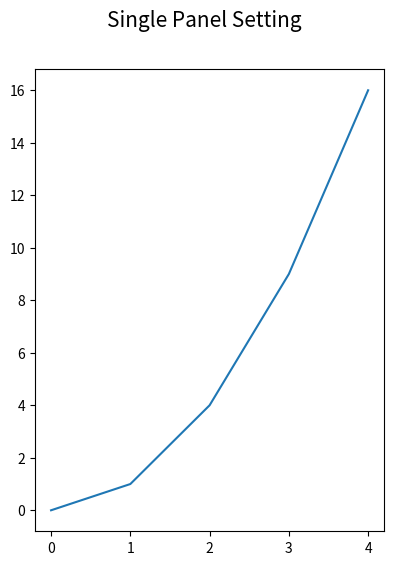

Recreate this plot in Python.
'''
Matplotlib Basic(1)
: Define and Set up a figure
: Define an axes in a figure
: Draw a simple line plot
: Save the plot with some options

[redacted]

---
Reference:
https://matplotlib.org/3.3.0/tutorials/introductory/usage.html#parts-of-a-figure
'''

import numpy as np
import matplotlib.pyplot as plt

###--- Synthesizing data to be plotted ---###
x = np.arange(5)
y = x**2

#for x1,y1 in zip(x,y):
#    print(x1,y1)
###---


###--- Plotting Start ---###

##-- Page Setup --##
fig = plt.figure()
fig.set_size_inches(4.5,6)    # Physical page size in inches, (lx,ly)

##-- Title for the page --##
suptit="Single Panel Setting"
fig.suptitle(suptit,fontsize=15)  #,ha='left',x=0.,y=0.98,stretch='semi-condensed')

##-- Set up axis1 --##
ax1 = fig.add_subplot(1,1,1)   # (# of rows, # of columns, indicater from 1)

##-- Plot on an axis --##
ax1.plot(x,y)



##-- Seeing or Saving Pic --##

#- If want to see on screen -#
plt.show()

#- If want to save to file
outdir = "../Pics/"
outfnm = outdir+"M01_single_panel1.png"
print(outfnm)
#fig.savefig(outfnm,dpi=100)   # dpi: pixels per inch
#fig.savefig(outfnm,dpi=100,facecolor='0.8')
#fig.savefig(outfnm,dpi=100,facecolor='0.8',transparent=True)

#fig.savefig(outfnm,dpi=100,bbox_inches='tight')   # dpi: pixels per inch

# Defalut: facecolor='w', edgecolor='w', transparent=False
